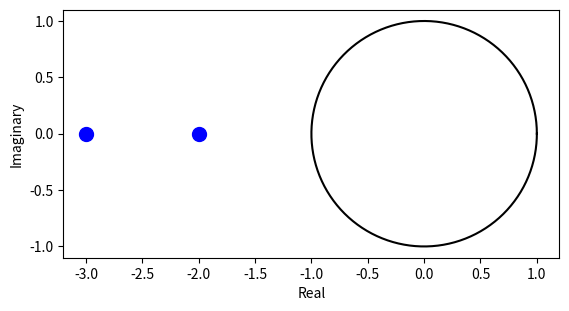

The script that saved this image:
#!/usr/bin/env python

# ==== Imports ====
from itertools import product

import numpy as np
import scipy
import sympy

# ==== Functions ====
def inv_cayley(x, a=1, b=1):
    return (b*x - a) / (x + 1)

def cofactor_matrix(M):
    M = np.asarray(M)
    size = M.shape[0]
    C = np.zeros_like(M)
    # remove row i and column j from M.
    for i, j in product(range(size), repeat=2):
        C[i, j] = (-1)**(i+j) * np.linalg.det(M[np.arange(size)!=i, :][:, np.arange(size)!=j])
    return C

def jacobi(M, dM):
    return np.trace(cofactor_matrix(M).T @ dM)

def test_eigenvalue(B0, B1, eigval, tau=1):
    r'''Test the quality of the approximation of the eigenvalue.

    For the delay equation :math:`y'(t) = B_0 y(t) + B_1 y(t - \tau)`,
    test how well the eigenvalue `eigval` solves the characteristic equation  :math:`\Delta(\lambda) := \det(\lambda I - B_0 - e^{-\tau\lambda} B_1) = 0`.
    
    Parameters
    ----------
    B0 : array_like
        The matrix B0.
    B1 : array_like
        The matrix B1.
    eigval : float
        The eigenvalue to test.
    tau : float, optional
        The time delay. The default is 1.

    Returns
    -------
    float
        :math:`\frac{|\Delta(\lambda)|}{|\Delta'(\lambda)|}`.
    '''
    if np.isnan(eigval):
        return np.nan
    B0 = np.array(B0)
    B1 = np.array(B1)
    B0, B1 = _validate_coeffs(B0, B1)
    N = B0.shape[0]
    Id = np.identity(N)
    L = eigval * Id - B0 - np.exp(-tau * eigval) * B1
    dL = Id + tau * np.exp(-tau * eigval) * B1
    d_dis = jacobi(L, dL)
    return np.abs(np.linalg.det(L) / d_dis)

def _validate_coeffs(B0, B1):
    if np.iscomplexobj([B0, B1]):
        dtype = complex
    elif np.isrealobj([B0, B1]):
        dtype = float
    else:
        msg = 'B0 and B1 must be either real or complex.'
        raise ValueError(msg)
    if B0.shape != B1.shape:
        raise ValueError('B0 and B1 must have the same shape.')
    if B0.ndim > 2:
        raise ValueError('B0 and B1 must be at most 2D.')
    if B0.size == 1:
        d = 2 - B0.ndim
        B0 = np.expand_dims(B0, axis=list(range(d)))
        B1 = np.expand_dims(B1, axis=list(range(d)))
    if B0.shape[0] != B0.shape[1]:
                raise ValueError('B0 and B1 must be square matrices.')
    return np.array(B0, dtype=dtype), np.array(B1, dtype=dtype)

# ==== Semi-discretization matrices ====
class Semi_Discretization:

    def __init__(self, degree):
        if degree not in [0, 1]:
            raise ValueError("Degree must be 0 or 1.")
        self.degree = degree
        if degree == 0:
            self._matrix = self._semi_matrix_0
        elif degree == 1:
            self._matrix = self._semi_matrix_1
    
    def matrix(self, B0, B1, M:int, tau:float=1, check=True):
        '''
        Build the semi-discretization matrix with B-splines of order 1.
        
        Parameters
        ----------
        B_0 : array_like
            The matrix B0.
        B_1 : array_like
            The matrix B1.
        M : int
            The number of time steps.
        tau : float, optional
            The time delay. The default is 1.
    
        Returns
        -------
        csr_matrix
            The semi-discretization matrix.
        '''
        B0 = np.array(B0)
        B1 = np.array(B1)
        self._dtype = complex
        if check:
            B0, B1 = _validate_coeffs(B0, B1)
            self._dtype = B0.dtype

        return self._matrix(B0, B1, M, tau)

    def _semi_matrix_0(self, B0, B1, M:int, tau):
        # correct effect of time delay.
        B0, B1 = tau * B0, tau * B1
        # basic definitions.
        h = 1 / M
        N = np.shape(B0)[0]
        Id = scipy.sparse.eye_array(N, format='csr')
        A = scipy.linalg.inv(B0)
        B = scipy.linalg.expm(h * B0)
        # build the matrix.
        # subdiagonal elements.
        S_t = scipy.sparse.diags_array(
            np.ones(M), offsets=0, shape=(M, M), format='csr')
        S_t = scipy.sparse.kron(S_t, Id, format='csr')
        # (M - 1, 0) block
        S_bl = ((B - np.eye(N)) @ A @ B1)
        # (M - 1, M - 1) block
        S_br = B

        bottom = scipy.sparse.block_array(
            [[scipy.sparse.csr_array((N, (M-1)*N)),
             S_br]], format='csr')
        S = scipy.sparse.block_array(
            [[None, S_t],
             [S_bl, bottom]],
             format='csr', dtype=self._dtype)

        return S

    def _semi_matrix_1(self, B0, B1, M:int, tau=1):
        # correct effect of time delay.
        B0, B1 = tau * B0, tau * B1
        # basic definitions.
        h = 1 / M
        N = np.shape(B0)[0]
        Id = np.identity(N)
        A = scipy.linalg.inv(B0)
        B = scipy.linalg.expm(h * B0)
        # build the matrix.
        # subdiagonal elements.
        S_t = scipy.sparse.diags_array(
            np.ones(M), offsets=0, shape=(M, M), format='csr')
        S_t = scipy.sparse.kron(S_t, Id, format='csr')
        # (M - 1, 0) block
        S_M0 = A @ (B + (1/h)*A - (1/h)*A @ B) @ B1
        # (M - 1, 1) block
        S_M1 = -A @ (Id + (1/h)*A - (1/h)*A @ B) @ B1
        # (M - 1, M - 1) block
        S_br = B

        bottom = scipy.sparse.block_array(
            [[S_M1,
             scipy.sparse.csr_array((N, (M-2)*N)),
             S_br]], format='csr')
        S = scipy.sparse.block_array(
            [[None, S_t],
             [S_M0, bottom]],
            format='csr', dtype=self._dtype)

        return S
    
    def eigvals(self, B0, B1, M, tau=1):
        r'''Approximated characteristic roots.
        
        Eigenvalues are approximated modulo :math:`2\pi / (h\tau)`.
        '''
        S = self.matrix(B0, B1, M, tau)
        eigs = scipy.linalg.eigvals(S.todense(), overwrite_a=True)
        eigs = np.log(eigs) * M / tau

        return eigs

# ==== Tustin matrices ====
class Tustin:
    '''
    Construction of Tustin matrices for delay differential equations (DDE).

    Parameters
    ----------
    degree : int
        The degree of the B-spline basis functions.
        If the method is 'trigonometric', this parameter is ignored.

    method : str, optional
        The method to use for the construction of the matrices.
    '''

    def __init__(self, degree=None, method='bspline'):
        self.degree = degree
        if method in ['bspline', 'trigonometric']:
            self.method = method
        else:
            raise ValueError("Method must be either 'bspline' or 'trigonometric'.")

        if method == 'bspline':
            if degree is None:
                raise ValueError("Degree must be specified for the B-spline method.")
            self._base = scipy.interpolate.BSpline.basis_element
            self._setup_bspline()
            self._matrix = self._bspline_matrix
        elif method == 'trigonometric':
            self._matrix = self._trig_matrix
    
    def _psi_b(self, x, k:int, nu:int=0):
        '''
        Define boundary base functions.
        '''
        # 0 <= k < degree-1.
        degree = self.degree
        x = np.asarray(x)
        yn, y0, yp = x[x < 0], x[(x >= 0) & (x <= k+3)], x[x > k+3]
        # This is the integral of the base.
        nodes = np.concatenate((np.zeros(degree-k), np.arange(1, k+4)))
        I_psi = self._base(nodes).derivative(nu=nu+1)
        r = np.concatenate(
            (np.zeros_like(yn), I_psi(y0), np.zeros_like(yp)))
        return r / 2

    def _psi(self, x, k=0, nu:int=0):
        '''
        Define inner base functions.
        '''
        degree = self.degree
        x = np.asarray(x)
        x = x - k
        yn, y0, yp = x[x < 0], x[(x >= 0) & (x <= degree+2)], x[x > degree+2]
        # This is the integral of the base.
        I_psi = self._base(np.arange(0, degree+3))
        I_psi = I_psi.derivative(nu=nu+1)
        r = np.concatenate(
            (np.zeros_like(yn), I_psi(y0), np.zeros_like(yp)))
        return r / 2

    def _setup_bspline(self):
        '''
        Perform as many computations as possible for the bspline method, given only the degree.
        '''
        degree = self.degree
        fixed_quad = scipy.integrate.fixed_quad

        n_2 = np.sqrt(np.sinh(1) - 4 * np.sinh(0.5)**2)
        s = sympy.Symbol('s', real=True)
        phi = [
            1 + 0*s,
            sympy.sinh(s + 1/2) / np.sqrt(np.sinh(1)),
            (-2 * sympy.sinh(1/2) + sympy.cosh(s + 1/2)) / n_2
        ]
        I_phi = [sympy.integrate(p, s) for p in phi]
        I_phi = [p - p.subs(s, -1) for p in I_phi]

        # Fixed block (3 x 3).
        # -------------------
        self._K_ff = [np.zeros((3, 3)) for _ in range(3)]
        self._K_ff[0][0, :] = [p.subs(s, 0) for p in phi]
        self._K_ff[1][0, 0] = 1
        self._K_ff[2][0, 0] = 0.5
        for i, j in [(1, 0), (0, 1), (2, 1)]:
            H1 = I_phi[j] * phi[i] + phi[j] * sympy.diff(phi[i], s)
            H1 = sympy.integrate(H1, (s, -1, 0))
            self._K_ff[2][i, j] = H1

        # Boundary X boundary block (2(degree - 1) x 2(degree - 1)).
        # ---------------------------------------------------------
        # TODO: accelerate computations using Vermeulen.
        # [0, degree-1) even, [degree-1, 2*degree-1) odd.
        self._S_bb = [np.zeros((degree-1, degree-1)) for _ in range(2)]
        self._K_bb = [np.zeros((degree-1, degree-1)) for _ in range(2)]
        for i, j in product(range(degree-1), repeat=2):
            if j > i:
                continue
            # S entries.
            IS0, IS1 = 0, 0
            for l in range(j+3):
                IS0 += fixed_quad(
                    lambda x: self._psi_b(x, j, nu=0) * self._psi_b(x, i, nu=0),
                    l, l+1, n=degree+1)[0]
                IS1 += fixed_quad(
                        lambda x: self._psi_b(x, j, nu=1) * self._psi_b(x, i, nu=1),
                        l, l+1, n=degree)[0]
            IS0, IS1 = IS0, IS1
            self._S_bb[0][i, j] = IS0
            self._S_bb[1][i, j] = IS1
            if j == i:
                continue
            self._S_bb[0][j, i] = IS0
            self._S_bb[1][j, i] = IS1

            # K entries.
            IK0, IK1 = 0, 0
            for l in range(j+3):
                IK0 += fixed_quad(
                    lambda x: self._psi_b(x, j, nu=-1) * self._psi_b(x, i, nu=0),
                    l, l+1, n=degree+1)[0]
                IK1 += fixed_quad(
                    lambda x: self._psi_b(x, j, nu=0) * self._psi_b(x, i, nu=1),
                    l, l+1, n=degree)[0]
            IK0, IK1 = IK0, IK1
            self._K_bb[0][i, j] = IK0
            self._K_bb[0][j, i] = -IK0
            self._K_bb[1][i, j] = IK1
            self._K_bb[1][j, i] = -IK1

        # Inner X inner block ((M-degree-1) x (M-degree-1)).
        # -------------------------------------------------
        self._S_ii = [np.zeros(degree+2) for _ in range(2)]
        self._K_ii = [np.zeros(degree+2) for _ in range(2)]
        inner = self._base(np.arange(0, 2*degree+5))
        ii = np.arange(0, degree+2)
        # S entries.
        self._S_ii[0] = -inner.derivative(nu=2)(degree+2+ii) / 4
        self._S_ii[1] = inner.derivative(nu=4)(degree+2+ii) / 4

        # K entries.
        self._K_ii[0][1:] = -inner.derivative(nu=1)(degree+2+ii[1:]) / 4
        self._K_ii[1][1:] = inner.derivative(nu=3)(degree+2+ii[1:]) / 4

        # Fixed X boundary block.
        # -----------------------
        self._K_fb = np.zeros(degree-1)
        self._K_fb = np.arange(3, degree+2) / (2*(degree+2))

        # Fixed X inner block.
        # --------------------
        self._K_fi = 0.5

        # Boundary X inner block.
        # -----------------------
        # S entries.
        self._S_bi = [np.zeros((degree-1, degree+1)) for _ in range(2)]
        for i, j in product(range(degree-1), range(degree+1)):
            IS0, IS1 = 0, 0
            for l in range(j, i+3):
                IS0 += fixed_quad(
                    lambda x: self._psi(x, k=j, nu=0) * self._psi_b(x, i, nu=0),
                    l, l+1, n=degree+1)[0]
                IS1 += fixed_quad(
                    lambda x: self._psi(x, k=j, nu=1) * self._psi_b(x, i, nu=1),
                    l, l+1, n=degree)[0]
            self._S_bi[0][i, j] = IS0
            self._S_bi[1][i, j] = IS1

        # K entries.
        self._K_bi = [np.zeros((degree-1, degree+1)) for _ in range(2)]
        for i, j in product(range(degree-1), range(degree+1)):
            IK0, IK1 = 0, 0
            for l in range(j, i+3):
                IK0 += fixed_quad(
                    lambda x: self._psi(x, k=j, nu=-1) * self._psi_b(x, k=i, nu=0),
                    l, l+1, n=degree+1)[0]
                IK1 += fixed_quad(
                    lambda x: self._psi(x, k=j, nu=0) * self._psi_b(x, k=i, nu=1),
                    l, l+1, n=degree)[0]
            self._K_bi[0][i, j] = IK0
            self._K_bi[1][i, j] = IK1

    def matrix(self, B0, B1, M:int, tau:float=1, cayley=(1, 1), check=True):
        '''
        Construct matrix.

        Parameters
        ----------
        B0, B1 : array_like
            Matrices defining the delay differential equation.

        M : int
            Dimension of the space of scalar functions.
        
        tau : float, optional
            Time delay. The default is 1.

        cayley : tuple, optional
            Cayley transform to transform the system.
            If cayley = (a, b), the transform is given by :math:`\frac{a+z}{b-z}`.
            The default is (1, 1).

        check : bool, optional
            Check the input matrices. The default is True.

        Returns
        -------
        S : csr_matrix
            Representation of the identity in the B-spline basis.
        K : csr_matrix
            Representation of K in the B-spline basis.
        '''
        if self.method == 'bspline' and (M < 2 * (self.degree + 1)):
            msg = 'M for size less than 2 * (degree + 1) has not been implemented yet.'
            raise ValueError(msg)
        B0 = np.array(B0)
        B1 = np.array(B1)
        if check:
            B0, B1 = _validate_coeffs(B0, B1)
        self._dtype = B0.dtype

        return self._matrix(B0, B1, M, tau, cayley)

    def _bspline_matrix(self, B0, B1, M, tau, cayley):
        # correct effect of time delay.
        B0, B1 = tau * B0, tau * B1
        # basic definitions.
        a, b = cayley
        sc = a + b
        deg = self.degree
        N = np.shape(B0)[0]
        Id = scipy.sparse.eye_array(N, format='csr')
        A = sc * scipy.linalg.inv(b * np.eye(N) - B0 - np.exp(-b) * B1)
        B = A @ (b * np.eye(N) - B0)

        # build the matrix.
        # Fixed block (3 x 3).
        # -------------------
        S_ff = scipy.sparse.eye_array(3*N, format='csr')
        K_ff = scipy.sparse.csr_array((3*N, 3*N))
        for m, sm in zip([A, B, -sc * np.eye(N)], self._K_ff):
            K_ff += np.kron(m, sm)

        # Boundary X boundary block (2(degree - 1) x 2(degree - 1)).
        # ---------------------------------------------------------
        S_bb = self._S_bb[0] / M**2 + self._S_bb[1]
        K_bb = -sc * (self._K_bb[0] / M**2 + self._K_bb[1]) / M
        
        # Inner X inner block ((M-degree-1) x (M-degree-1)).
        # -------------------------------------------------
        S_ii_ = self._S_ii[0] / M**2 + self._S_ii[1]
        S_ii = [np.repeat(val, M-deg-1-j) for j, val in enumerate(S_ii_[1:])]
        S_ii = S_ii[::-1] + [np.repeat(S_ii_[0], M-deg-1)] + S_ii
        S_ii = scipy.sparse.diags_array(
            S_ii, offsets=np.arange(-deg-1, deg+2),
            shape=(M-deg-1, M-deg-1), format='csr')

        K_ii_ = -sc * (self._K_ii[0] / M**2 + self._K_ii[1]) / M
        K_ii = [np.repeat(val, M-deg-2-j) for j, val in enumerate(K_ii_[1:])]
        K_ii = K_ii[::-1] + [-e for e in K_ii]
        offsets = list(range(-deg-1, 0)) + list(range(1, deg+2))
        K_ii = scipy.sparse.diags_array(
            K_ii, offsets=offsets,
            shape=(M-deg-1, M-deg-1), format='csr')

        # Fixed X boundary block.
        # -----------------------
        c2 = -2 * np.sinh(1/2) / np.sqrt(np.sinh(1) - 4 * np.sinh(0.5)**2)
        K_fb = np.zeros((3, deg-1))
        K_fb[0] = -sc * self._K_fb / M**(5/2)
        K_fb[2] = -sc * c2 * self._K_fb / M**(5/2)

        # Fixed X inner block.
        # --------------------
        K_fi = np.zeros((3, M-deg-1))
        K_fi[0, :] = -sc * self._K_fi / M**(5/2)
        K_fi[2, :] = -sc * c2 * self._K_fi / M**(5/2)
        upper_K = np.concatenate(
            (K_fb, K_fi, K_fb[:, ::-1]), axis=-1)
        upper_K = scipy.sparse.kron(Id, upper_K, format='csr')

        # Boundary X inner block.
        # -----------------------
        S_bi = self._S_bi[0] / M**2 + self._S_bi[1]
        K_bi = -sc * (self._K_bi[0] / M**2 + self._K_bi[1]) / M

        if deg > 1:
            empty = scipy.sparse.csr_array((deg-1, (M-2*(deg+1))))
            sub_upper = scipy.sparse.block_array(
                [[S_bi, empty]], format='csr')
            sub_bottom = scipy.sparse.block_array(
                [[empty, S_bi[::-1, ::-1]]], format='csr')
            S_ii = scipy.sparse.block_array(
                [[S_bb, sub_upper, None],
                 [sub_upper.T, S_ii, sub_bottom.T],
                 [None, sub_bottom, S_bb[::-1, ::-1]]], format='csr')
            
            sub_upper = scipy.sparse.block_array(
                [[K_bi, empty]], format='csr')
            sub_bottom = scipy.sparse.block_array(
                [[empty, -K_bi[::-1, ::-1]]], format='csr')
            K_ii = scipy.sparse.block_array(
                [[K_bb, sub_upper, None],
                 [-sub_upper.T, K_ii, -sub_bottom.T],
                 [None, sub_bottom, -K_bb[::-1, ::-1]]], format='csr')
        S_ii = scipy.sparse.kron(Id, S_ii, format='csr')
        K_ii = scipy.sparse.kron(Id, K_ii, format='csr')

        S = scipy.sparse.block_array(
            [[S_ff, None],
             [None, S_ii]],
             format='csr', dtype=self._dtype)
        K = scipy.sparse.block_array(
            [[K_ff, upper_K],
             [-upper_K.T, K_ii]],
             format='csr', dtype=self._dtype)

        return S, K

    def _trig_matrix(self, B0, B1, M, tau, cayley):
        # correct effect of time delay.
        B0, B1 = tau * B0, tau * B1
        # basic definitions.
        a, b = cayley
        sc = a + b
        N = np.shape(B0)[0]
        Id = scipy.sparse.eye_array(N, format='csr')
        A = sc * scipy.linalg.inv(b * np.eye(N) - B0 - np.exp(-b) * B1)
        B = A @ (b * np.eye(N) - B0)

        # build the matrix.
        # (0, 0) block
        K_00 = -(sc/2) * np.eye(N) + A + B
        # (M, 0) block
        K_M0 = -sc * Id * np.cosh(1/2) / np.sqrt(np.sinh(1))
        # (0, M) block
        tmp = sc * (np.cosh(1/2) - 2 * np.sinh(1/2)) * np.eye(N) + (A * np.sinh(1/2))
        K_0M = tmp / np.sqrt(np.sinh(1))
        # Diagonal block.
        diag = np.zeros(2*(M-1), dtype=complex)
        diag[::2] = sc / (np.pi * 2j * np.arange(1, M)) # negative values of n.
        diag[1::2] = -diag[::2] # positive values of n.
        K_diag = scipy.sparse.diags_array(
            diag, offsets=0, shape=(2*(M-1), 2*(M-1)), format='csr')
        K_diag = scipy.sparse.kron(K_diag, Id, format='csr')
        # 0th column
        diag = np.zeros((2*(M-1), 1), dtype=complex)
        diag[::2, 0] = -sc / (np.pi * 2j * np.arange(1, M) * np.sqrt(1 + (2 * np.pi * np.arange(1, M))**2))
        diag[1::2, 0] = -diag[::2, 0]
        K_0c = scipy.sparse.kron(diag, Id, format='csr')
        # 0th row
        K_0r = np.kron(diag.T, np.eye(N))
        diag = np.zeros((1, 2*(M-1)))
        diag[0, ::2] = 1 / np.sqrt(1 + (2 * np.pi * np.arange(1, M))**2)
        diag[0, 1::2] = diag[0, ::2]
        K_0r = K_0r + np.kron(diag, A)
        # Mth column
        diag = np.zeros((2*(M-1), 1), dtype=complex)
        diag[::2, 0] = -(2*sc) * np.sinh(1/2) / (np.sqrt(1 + (2 * np.pi * np.arange(1, M))**2) * np.sqrt(np.sinh(1)))
        diag[1::2, 0] = diag[::2, 0]
        K_Mc = scipy.sparse.kron(diag, Id, format='csr')

        K = scipy.sparse.block_array(
            [[K_00, K_0r, K_0M],
             [K_0c, K_diag, K_Mc],
             [K_M0, None, None]], format='csr')

        return scipy.sparse.eye_array(2*M*N, format='csr'), K
    
    def eigvals(self, B0, B1, M, tau=1, cayley=(1, 1)):
        '''Approximated characteristic roots.'''
        S, K = self.matrix(B0, B1, M, tau, cayley)
        eigs = scipy.linalg.eigvals(K.todense(), b=S.todense(), overwrite_a=True)
        eigs = inv_cayley(-1+eigs, *cayley) / tau

        return eigs
    
    def eigs(self, B0, B1, M, eigs_kwargs=None, tau=1, cayley=(1, 1)):
        eigs_kwargs = {} if eigs_kwargs is None else eigs_kwargs
        N = B0.shape[0]
        degree = self.degree

        S, K = self.matrix(B0, B1, M, tau, cayley)
        if self.method == 'bspline':
            asOp = scipy.sparse.linalg.aslinearoperator
            Sinv = _Sinv(S, M, N, degree)
            Id = _opId((M+degree)*N, dtype=self._dtype)
            mu = scipy.sparse.linalg.eigs(
                -Id + Sinv @ asOp(K),
                which='LM',
                return_eigenvectors=False,
                **eigs_kwargs
            )
        elif self.method == 'trigonometric':
            mu = scipy.sparse.linalg.eigs(
                -S+K,
                which='LM',
                **eigs_kwargs
            )
        mu = inv_cayley(mu, *cayley) / tau

        return mu

class _Sinv(scipy.sparse.linalg.LinearOperator):

    def __init__(self, S, M, N, degree):
        super().__init__(dtype=S.dtype, shape=S.shape)
        self.M = M
        self.N = N
        self.degree = degree

        D = M + degree - 3
        S_banded = np.zeros((degree+2, D))
        for j in range(degree+2):
            S_banded[j, :D-j] = S[3*N:3*N+D, 3*N:3*N+D].diagonal(j)
        self._cho = scipy.linalg.cholesky_banded(
            S_banded, overwrite_ab=True, lower=True, check_finite=False
        )

    def _matmat(self, V):
        N = self.N
        D = self.M + self.degree - 3
        # X = np.concatenate(
        #     list(V[j*D+3*N:(j+1)*D+3*N] for j in range(N)), axis=-1)
        # X = scipy.linalg.cho_solve_banded(
        #     (self._cho, True), X)
        # div = X.shape[1] // N
        # for j in range(N):
        #     V[j*D+3*N:(j+1)*D+3*N] = X[:, j*div:(j+1)*div]
        for j in range(N):
            V[3*N+j*D:3*N+(j+1)*D] = scipy.linalg.cho_solve_banded(
                (self._cho, True), V[3*N+j*D:3*N+(j+1)*D],
                overwrite_b=True
            )

        return V

    def _adjoint(self):
        return self

class _opId(scipy.sparse.linalg.LinearOperator):

    def __init__(self, N, dtype):
        super().__init__(dtype=dtype, shape=(N, N))
    
    def _matvec(self, x):
        return x
    
    def _adjoint(self):
        return self

if __name__ == '__main__':
    import matplotlib.pyplot as plt

    np.set_printoptions(precision=2)
    degree = 3
    tustin = Tustin(degree)
    B0, B1 = np.array([[2, 0], [0, 3]]), np.zeros((2, 2))
    # B0, B1 = 3, 2
    M = 2*(degree+1)
    S, K = tustin.matrix(B0, B1, M)


    w = scipy.sparse.linalg.eigs(-S+K, M=S, k=2, return_eigenvectors=False)

    fig, ax = plt.subplots()

    # draw a unit circle.
    theta = np.linspace(0, 2*np.pi, 500)
    ax.plot(np.cos(theta), np.sin(theta), color='black')
    ax.scatter(w.real, w.imag, color='b', s=100)
    ax.set_aspect('equal', 'box')
    ax.set_xlabel('Real')
    ax.set_ylabel('Imaginary')

    plt.show()
